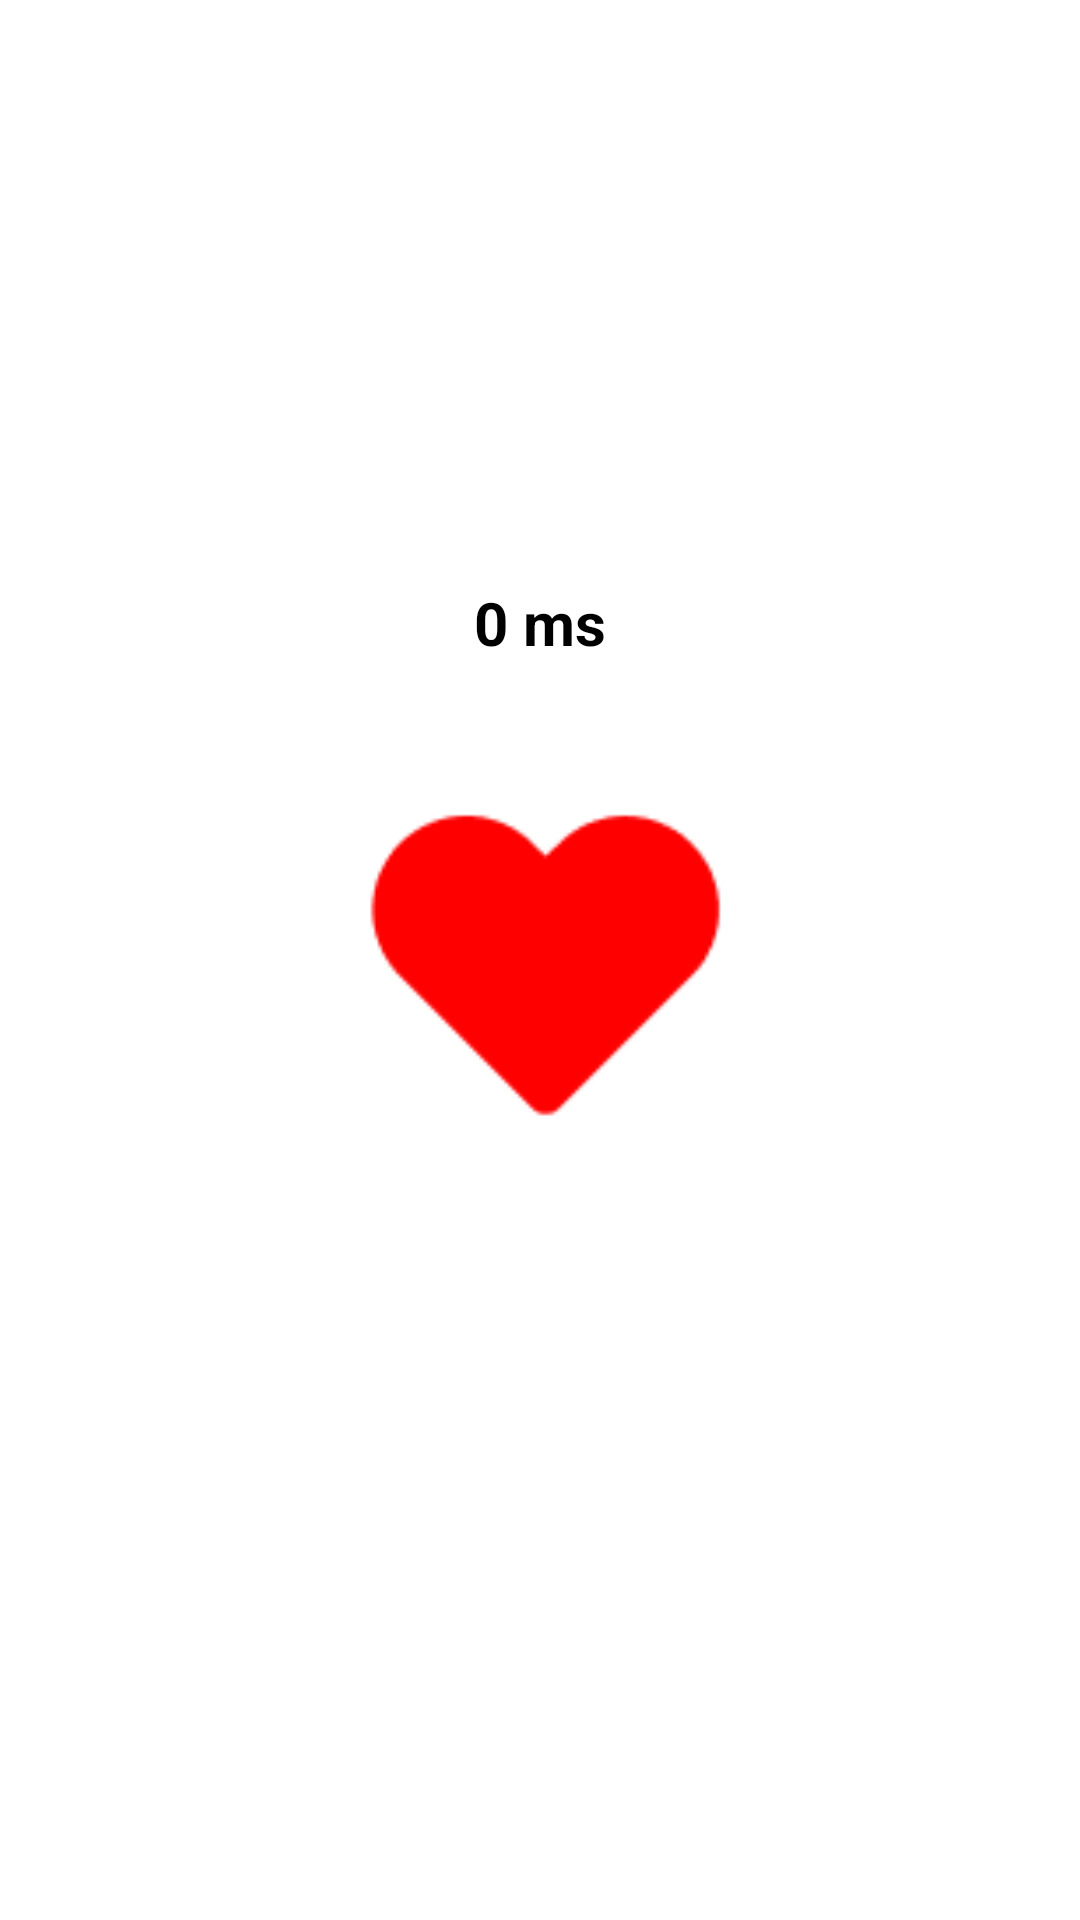

Android layout source for this screen:
<!-- AndroidManifest.xml: application theme Theme.Eratani -->
<!-- res/layout/fragment_heart_animation.xml -->
<?xml version="1.0" encoding="utf-8"?>
<androidx.constraintlayout.widget.ConstraintLayout xmlns:android="http://schemas.android.com/apk/res/android"
    xmlns:app="http://schemas.android.com/apk/res-auto"
    xmlns:tools="http://schemas.android.com/tools"
    android:layout_width="match_parent"
    android:layout_height="match_parent"
    tools:context=".features.heart_animation.HeartAnimationFragment">

    <ImageView
        android:id="@+id/iv_heart"
        android:layout_width="150dp"
        android:layout_height="150dp"
        android:src="@drawable/icon_heart"
        app:layout_constraintBottom_toBottomOf="parent"
        app:layout_constraintEnd_toEndOf="parent"
        app:layout_constraintStart_toStartOf="parent"
        app:layout_constraintTop_toTopOf="parent" />

    <SeekBar
        android:min="10"
        android:id="@+id/speedSeekBar"
        android:layout_width="match_parent"
        android:layout_height="wrap_content"
        android:max="2000"
        android:layout_marginHorizontal="16dp"
        android:progress="100"
        android:layout_marginTop="48dp"
        app:layout_constraintEnd_toEndOf="parent"
        app:layout_constraintStart_toStartOf="parent"
        app:layout_constraintTop_toBottomOf="@+id/iv_heart" />

    <TextView
        android:id="@+id/speedLabel"
        android:layout_width="wrap_content"
        android:layout_height="wrap_content"
        android:text="@string/default_value_heart"
        android:textSize="20sp"
        android:textStyle="bold"
        android:layout_marginBottom="24dp"
        app:layout_constraintBottom_toTopOf="@+id/iv_heart"
        app:layout_constraintEnd_toEndOf="@+id/iv_heart"
        app:layout_constraintStart_toStartOf="@+id/iv_heart" />

</androidx.constraintlayout.widget.ConstraintLayout>
<!-- resources referenced by this layout -->
<resources>
  <!-- drawable icon_heart: png bitmap (drawable, 1140 bytes) -->
  <string name="default_value_heart">0 ms</string>
  <style name="Theme.Eratani" parent="Base.Theme.Eratani" />
  <style name="Base.Theme.Eratani" parent="Theme.Material3.Light">
          
          
  
          
      </style>
</resources>
